Run: headless pygame with SDL's dummy video driver; simulated clock (each Clock.tick advances the game by its frame time, no real sleeping); random seed 0; keys injected as events and as key.get_pressed() state; mouse plan: one left click at the window centre at the start of phase 2, then a move to the lower-right quarter at the start of phase 3.
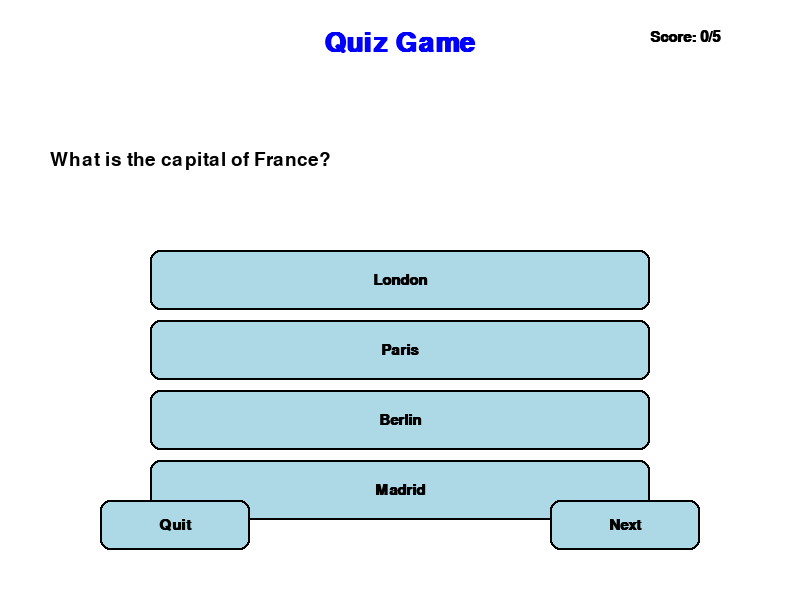
Frame 1 of 4 · flips 1–60 · no input
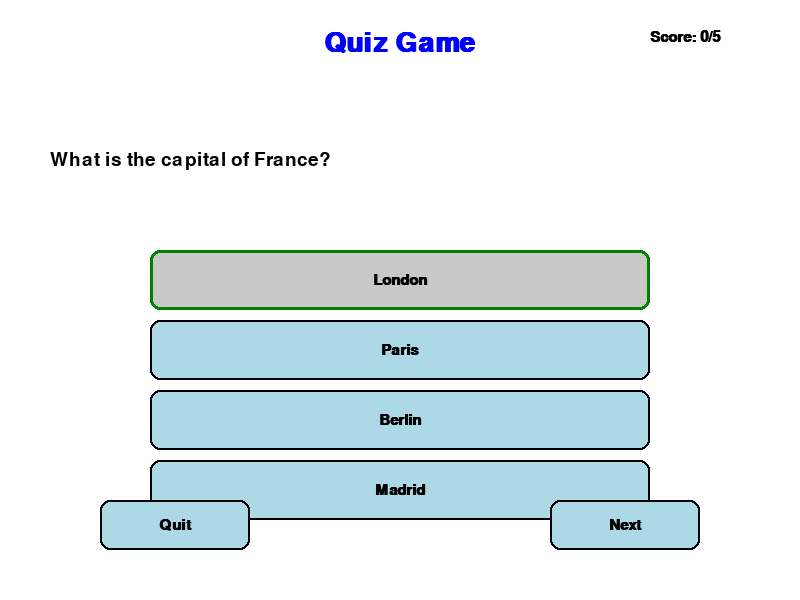
Frame 2 of 4 · flips 61–180 · clicked the window centre · tapped SPACE, RETURN · held RIGHT (→), D
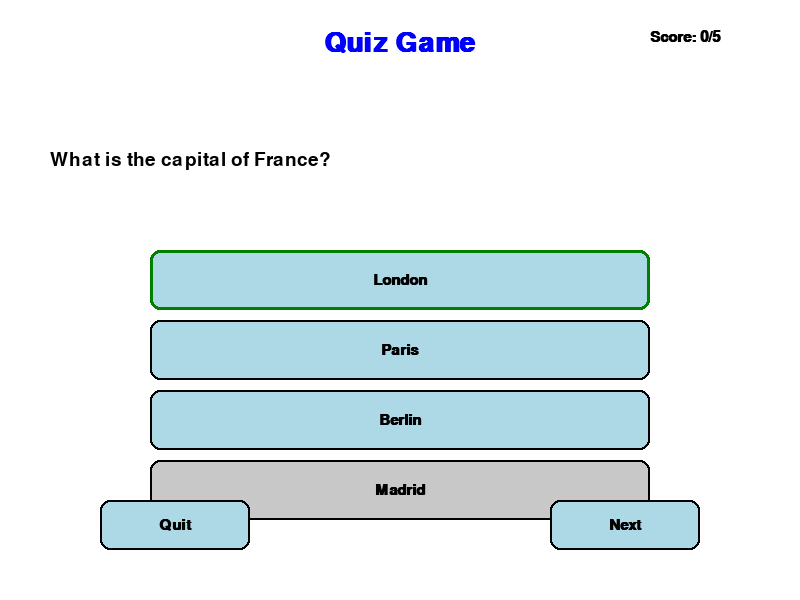
Frame 3 of 4 · flips 181–300 · moved the mouse to the lower-right quarter · held DOWN (↓), S
Frame 4 of 4 · flips 301–420 · held LEFT (←), A, UP (↑), W · screen unchanged from frame 3, image omitted

The pygame program that drew these frames:

import pygame
import sys
import json

# Initialize pygame
pygame.init()

# Screen dimensions
WIDTH, HEIGHT = 800, 600
screen = pygame.display.set_mode((WIDTH, HEIGHT))
pygame.display.set_caption("Quiz App")

# Colors
WHITE = (255, 255, 255)
BLACK = (0, 0, 0)
GRAY = (200, 200, 200)
LIGHT_BLUE = (173, 216, 230)
GREEN = (0, 128, 0)
RED = (255, 0, 0)
BLUE = (0, 0, 255)

# Fonts
title_font = pygame.font.SysFont('Arial', 40, bold=True)
question_font = pygame.font.SysFont('Arial', 28)
option_font = pygame.font.SysFont('Arial', 24)
button_font = pygame.font.SysFont('Arial', 22, bold=True)
feedback_font = pygame.font.SysFont('Arial', 26)

# Quiz data (can be loaded from a JSON file)
quiz_data = [
    {
        "question": "What is the capital of France?",
        "options": ["London", "Paris", "Berlin", "Madrid"],
        "answer": 1
    },
    {
        "question": "Which planet is known as the Red Planet?",
        "options": ["Venus", "Mars", "Jupiter", "Saturn"],
        "answer": 1
    },
    {
        "question": "What is 2 + 2?",
        "options": ["3", "4", "5", "6"],
        "answer": 1
    },
    {
        "question": "Who painted the Mona Lisa?",
        "options": ["Vincent van Gogh", "Pablo Picasso", "Leonardo da Vinci", "Michelangelo"],
        "answer": 2
    },
    {
        "question": "What is the largest ocean on Earth?",
        "options": ["Atlantic Ocean", "Indian Ocean", "Arctic Ocean", "Pacific Ocean"],
        "answer": 3
    }
]

class Button:
    def __init__(self, x, y, width, height, text, color, hover_color):
        self.rect = pygame.Rect(x, y, width, height)
        self.text = text
        self.color = color
        self.hover_color = hover_color
        self.is_hovered = False
        
    def draw(self, surface):
        color = self.hover_color if self.is_hovered else self.color
        pygame.draw.rect(surface, color, self.rect, border_radius=10)
        pygame.draw.rect(surface, BLACK, self.rect, 2, border_radius=10)
        
        text_surf = button_font.render(self.text, True, BLACK)
        text_rect = text_surf.get_rect(center=self.rect.center)
        surface.blit(text_surf, text_rect)
        
    def check_hover(self, pos):
        self.is_hovered = self.rect.collidepoint(pos)
        return self.is_hovered
        
    def is_clicked(self, pos, event):
        if event.type == pygame.MOUSEBUTTONDOWN and event.button == 1:
            return self.rect.collidepoint(pos)
        return False

class QuizApp:
    def __init__(self):
        self.questions = quiz_data
        self.current_question = 0
        self.score = 0
        self.selected_option = None
        self.feedback = ""
        self.feedback_color = BLACK
        self.quiz_complete = False
        
        # Create option buttons
        self.option_buttons = []
        for i in range(4):
            btn = Button(150, 250 + i*70, 500, 60, "", LIGHT_BLUE, GRAY)
            self.option_buttons.append(btn)
            
        # Create navigation buttons
        self.next_btn = Button(550, 500, 150, 50, "Next", LIGHT_BLUE, GRAY)
        self.quit_btn = Button(100, 500, 150, 50, "Quit", LIGHT_BLUE, GRAY)
        
    def load_question(self):
        if self.current_question < len(self.questions):
            question = self.questions[self.current_question]
            
            # Update option buttons with current question options
            for i, option in enumerate(question["options"]):
                self.option_buttons[i].text = option
                
            self.selected_option = None
            self.feedback = ""
        else:
            self.quiz_complete = True
            
    def check_answer(self):
        if self.selected_option is not None:
            correct_answer = self.questions[self.current_question]["answer"]
            if self.selected_option == correct_answer:
                self.score += 1
                self.feedback = "Correct!"
                self.feedback_color = GREEN
            else:
                correct_text = self.questions[self.current_question]["options"][correct_answer]
                self.feedback = f"Incorrect! The correct answer was: {correct_text}"
                self.feedback_color = RED
                
    def draw(self):
        screen.fill(WHITE)
        
        # Draw title
        title = title_font.render("Quiz Game", True, BLUE)
        screen.blit(title, (WIDTH//2 - title.get_width()//2, 30))
        
        # Draw score
        score_text = button_font.render(f"Score: {self.score}/{len(self.questions)}", True, BLACK)
        screen.blit(score_text, (WIDTH - 150, 30))
        
        if not self.quiz_complete:
            # Draw question
            question = self.questions[self.current_question]["question"]
            question_surf = question_font.render(question, True, BLACK)
            screen.blit(question_surf, (50, 150))
            
            # Draw options
            for i, button in enumerate(self.option_buttons):
                button.draw(screen)
                
                # Highlight selected option
                if i == self.selected_option:
                    pygame.draw.rect(screen, GREEN, button.rect, 3, border_radius=10)
                    
            # Draw feedback
            if self.feedback:
                feedback_surf = feedback_font.render(self.feedback, True, self.feedback_color)
                screen.blit(feedback_surf, (50, 450))
                
            # Draw navigation buttons
            self.next_btn.draw(screen)
            self.quit_btn.draw(screen)
            
            # Update next button text if it's the last question
            if self.current_question == len(self.questions) - 1:
                self.next_btn.text = "Finish"
            else:
                self.next_btn.text = "Next"
        else:
            # Quiz complete screen
            completion_text = title_font.render("Quiz Complete!", True, BLUE)
            screen.blit(completion_text, (WIDTH//2 - completion_text.get_width()//2, 150))
            
            score_text = question_font.render(f"Your final score: {self.score}/{len(self.questions)}", True, BLACK)
            screen.blit(score_text, (WIDTH//2 - score_text.get_width()//2, 250))
            
            percentage = (self.score / len(self.questions)) * 100
            performance_text = question_font.render(
                f"Performance: {percentage:.0f}%", 
                True, 
                GREEN if percentage >= 70 else RED
            )
            screen.blit(performance_text, (WIDTH//2 - performance_text.get_width()//2, 300))
            
            self.quit_btn.draw(screen)
            
    def handle_events(self):
        mouse_pos = pygame.mouse.get_pos()
        
        for event in pygame.event.get():
            if event.type == pygame.QUIT:
                pygame.quit()
                sys.exit()
                
            # Check option button clicks
            if not self.quiz_complete and not self.feedback:
                for i, button in enumerate(self.option_buttons):
                    if button.is_clicked(mouse_pos, event):
                        self.selected_option = i
                        
            # Check navigation button clicks
            if self.next_btn.is_clicked(mouse_pos, event):
                if self.quiz_complete:
                    pygame.quit()
                    sys.exit()
                elif self.feedback:
                    self.current_question += 1
                    if self.current_question < len(self.questions):
                        self.load_question()
                    else:
                        self.quiz_complete = True
                elif self.selected_option is not None:
                    self.check_answer()
                    
            if self.quit_btn.is_clicked(mouse_pos, event):
                pygame.quit()
                sys.exit()
                
        # Update button hover states
        if not self.quiz_complete:
            for button in self.option_buttons:
                button.check_hover(mouse_pos)
                
        self.next_btn.check_hover(mouse_pos)
        self.quit_btn.check_hover(mouse_pos)

def main():
    clock = pygame.time.Clock()
    quiz = QuizApp()
    quiz.load_question()
    
    while True:
        quiz.handle_events()
        quiz.draw()
        pygame.display.flip()
        clock.tick(60)

if __name__ == "__main__":
    main()
